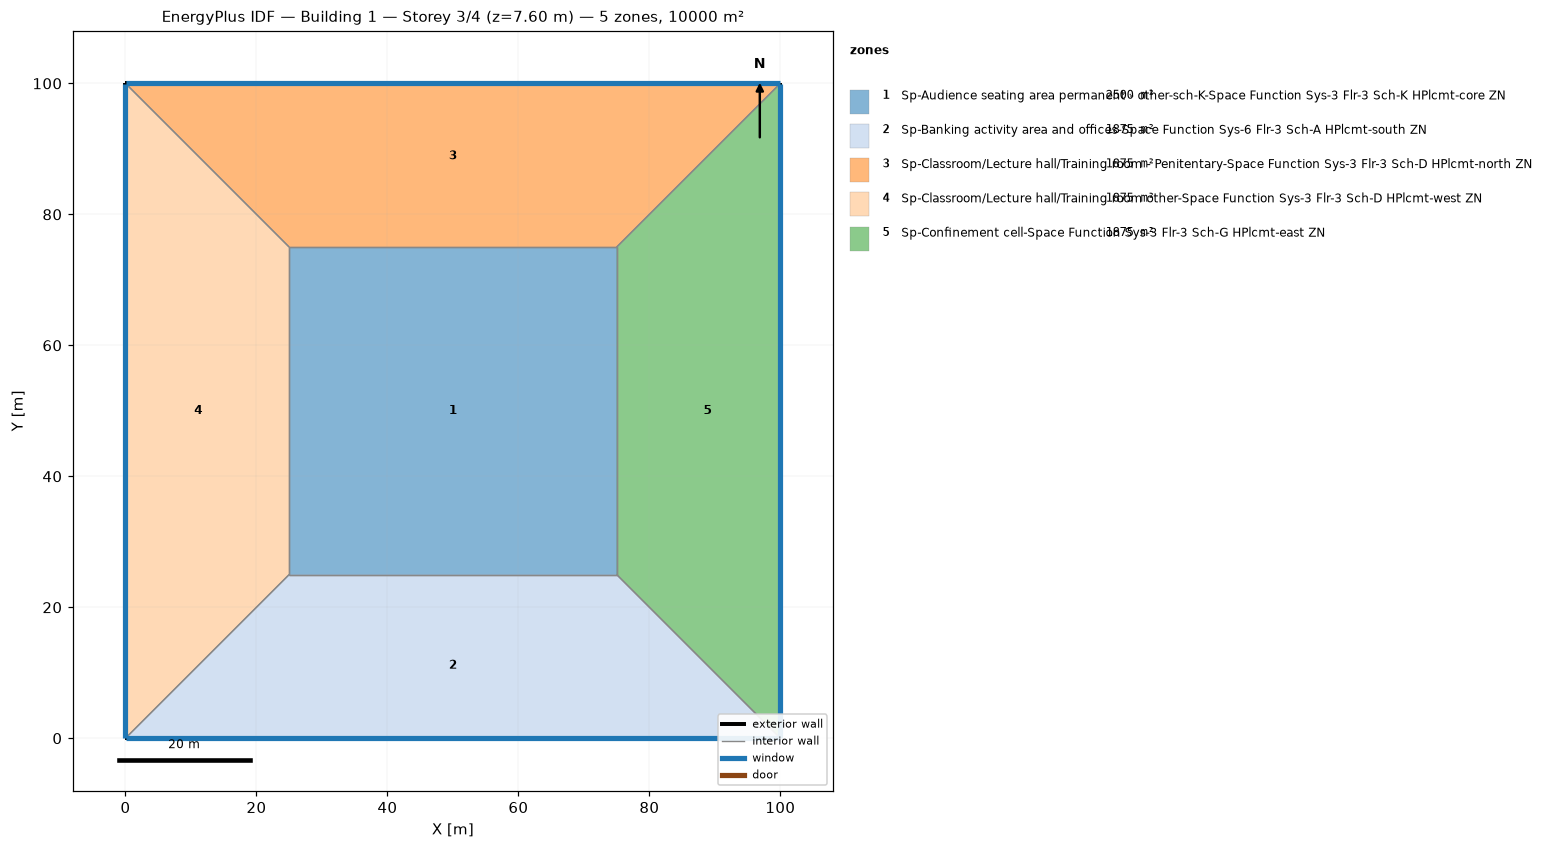
=== STOREY PLAN SPEC (per zone: floor XY polygon, exterior-wall plan segments, windows/doors) ===
zone 1: Sp-Audience seating area permanent - other-sch-K-Space Function Sys-3 Flr-3 Sch-K HPlcmt-core ZN  (2500.0 m²)
  floor: (25.00, 25.00) (25.00, 75.00) (75.00, 75.00) (75.00, 25.00)
  interior walls: 4
zone 2: Sp-Banking activity area and offices-Space Function Sys-6 Flr-3 Sch-A HPlcmt-south ZN  (1875.0 m²)
  floor: (100.00, 0.00) (0.00, 0.00) (25.00, 25.00) (75.00, 25.00)
  exterior wall: (0.00, 0.00) – (100.00, 0.00)  [100.0 m]
    window: (0.03, 0.00) – (99.97, 0.00)  [95.0 m²]
  interior walls: 3
zone 3: Sp-Classroom/Lecture hall/Training room - Penitentary-Space Function Sys-3 Flr-3 Sch-D HPlcmt-north ZN  (1875.0 m²)
  floor: (0.00, 100.00) (100.00, 100.00) (75.00, 75.00) (25.00, 75.00)
  exterior wall: (100.00, 100.00) – (0.00, 100.00)  [100.0 m]
    window: (99.97, 100.00) – (0.03, 100.00)  [95.0 m²]
  interior walls: 3
zone 4: Sp-Classroom/Lecture hall/Training room other-Space Function Sys-3 Flr-3 Sch-D HPlcmt-west ZN  (1875.0 m²)
  floor: (0.00, 0.00) (0.00, 100.00) (25.00, 75.00) (25.00, 25.00)
  exterior wall: (0.00, 100.00) – (0.00, 0.00)  [100.0 m]
    window: (0.00, 99.97) – (0.00, 0.03)  [95.0 m²]
  interior walls: 3
zone 5: Sp-Confinement cell-Space Function Sys-3 Flr-3 Sch-G HPlcmt-east ZN  (1875.0 m²)
  floor: (100.00, 100.00) (100.00, 0.00) (75.00, 25.00) (75.00, 75.00)
  exterior wall: (100.00, 0.00) – (100.00, 100.00)  [100.0 m]
    window: (100.00, 0.03) – (100.00, 99.97)  [95.0 m²]
  interior walls: 3

=== DERIVED (storey summary) ===
Building: Building 1
Storey: 3 of 4  (floor level z = 7.60 m)
Storey gross floor area: 10000.0 m²
Zones on this storey: 5
  - Sp-Audience seating area permanent - other-sch-K-Space Function Sys-3 Flr-3 Sch-K HPlcmt-core ZN: floor 2500.0 m²
  - Sp-Banking activity area and offices-Space Function Sys-6 Flr-3 Sch-A HPlcmt-south ZN: floor 1875.0 m²; exterior wall 100.0 m (380.0 m²); 1 window(s) 95.0 m²; WWR 25.0%
  - Sp-Classroom/Lecture hall/Training room - Penitentary-Space Function Sys-3 Flr-3 Sch-D HPlcmt-north ZN: floor 1875.0 m²; exterior wall 100.0 m (380.0 m²); 1 window(s) 95.0 m²; WWR 25.0%
  - Sp-Classroom/Lecture hall/Training room other-Space Function Sys-3 Flr-3 Sch-D HPlcmt-west ZN: floor 1875.0 m²; exterior wall 100.0 m (380.0 m²); 1 window(s) 95.0 m²; WWR 25.0%
  - Sp-Confinement cell-Space Function Sys-3 Flr-3 Sch-G HPlcmt-east ZN: floor 1875.0 m²; exterior wall 100.0 m (380.0 m²); 1 window(s) 95.0 m²; WWR 25.0%
Zone adjacency (shared interzone walls):
  - Sp-Audience seating area permanent - other-sch-K-Space Function Sys-3 Flr-3 Sch-K HPlcmt-core ZN ↔ Sp-Banking activity area and offices-Space Function Sys-6 Flr-3 Sch-A HPlcmt-south ZN
  - Sp-Audience seating area permanent - other-sch-K-Space Function Sys-3 Flr-3 Sch-K HPlcmt-core ZN ↔ Sp-Classroom/Lecture hall/Training room - Penitentary-Space Function Sys-3 Flr-3 Sch-D HPlcmt-north ZN
  - Sp-Audience seating area permanent - other-sch-K-Space Function Sys-3 Flr-3 Sch-K HPlcmt-core ZN ↔ Sp-Classroom/Lecture hall/Training room other-Space Function Sys-3 Flr-3 Sch-D HPlcmt-west ZN
  - Sp-Audience seating area permanent - other-sch-K-Space Function Sys-3 Flr-3 Sch-K HPlcmt-core ZN ↔ Sp-Confinement cell-Space Function Sys-3 Flr-3 Sch-G HPlcmt-east ZN
  - Sp-Banking activity area and offices-Space Function Sys-6 Flr-3 Sch-A HPlcmt-south ZN ↔ Sp-Classroom/Lecture hall/Training room other-Space Function Sys-3 Flr-3 Sch-D HPlcmt-west ZN
  - Sp-Banking activity area and offices-Space Function Sys-6 Flr-3 Sch-A HPlcmt-south ZN ↔ Sp-Confinement cell-Space Function Sys-3 Flr-3 Sch-G HPlcmt-east ZN
  - Sp-Classroom/Lecture hall/Training room - Penitentary-Space Function Sys-3 Flr-3 Sch-D HPlcmt-north ZN ↔ Sp-Classroom/Lecture hall/Training room other-Space Function Sys-3 Flr-3 Sch-D HPlcmt-west ZN
  - Sp-Classroom/Lecture hall/Training room - Penitentary-Space Function Sys-3 Flr-3 Sch-D HPlcmt-north ZN ↔ Sp-Confinement cell-Space Function Sys-3 Flr-3 Sch-G HPlcmt-east ZN